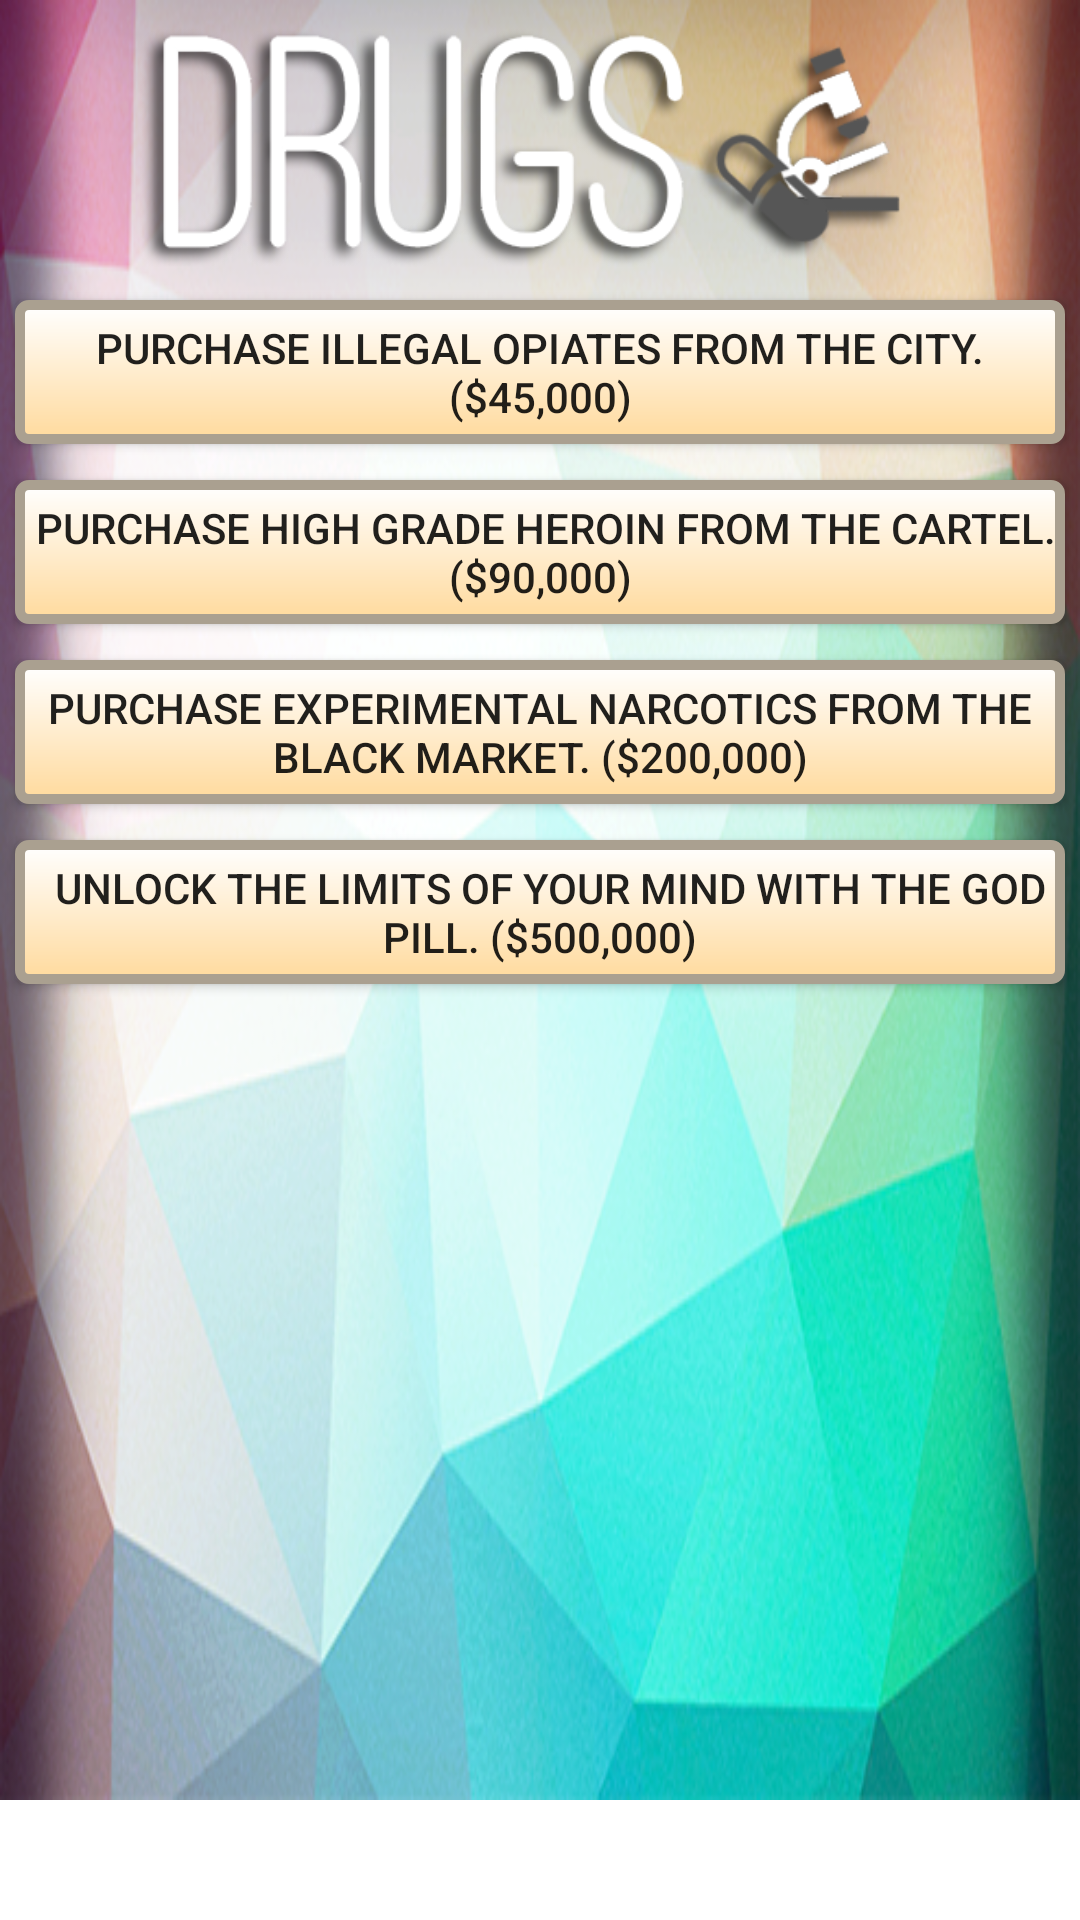

Android layout source for this screen:
<!-- AndroidManifest.xml: application theme AppTheme -->
<!-- res/layout/fragment_drugs.xml -->
<RelativeLayout android:layout_height="wrap_content" android:layout_width="wrap_content"
    xmlns:android="http://schemas.android.com/apk/res/android"
    android:orientation="vertical">
    <ScrollView xmlns:android="http://schemas.android.com/apk/res/android"
        android:layout_width="fill_parent"
        android:layout_height="fill_parent"
        android:orientation="vertical" >
<FrameLayout xmlns:android="http://schemas.android.com/apk/res/android"
    xmlns:tools="http://schemas.android.com/tools"
    android:layout_width="match_parent"
    android:layout_height="match_parent"
    android:background="@mipmap/secdefault5"
    android:minHeight="600dp"
    xmlns:app="http://schemas.android.com/apk/res-auto"
    tools:context="com.loser.superfruit86.myapplication.PhysicalFragment">


    

    <Button
        android:layout_width="350dp"
        android:layout_height="wrap_content"
        android:background="@drawable/my_button_bg"
        android:text="Purchase illegal opiates from the city. ($45,000)"
        android:id="@+id/buttonOpiates"
        android:layout_marginTop="100dp"
        android:layout_centerHorizontal="true"
        android:layout_gravity="center_horizontal|top"
        android:onClick="functionOpiates" />
    <Button
        android:layout_width="350dp"
        android:layout_height="wrap_content"
        android:background="@drawable/my_button_bg"
        android:text=" Purchase high grade Heroin from the cartel. ($90,000)"
        android:id="@+id/buttonHeroin"
        android:layout_marginTop="160dp"
        android:layout_centerHorizontal="true"
        android:layout_gravity="center_horizontal|top"
        android:onClick="functionHeroin" />
    <Button
        android:layout_width="350dp"
        android:layout_height="wrap_content"
        android:background="@drawable/my_button_bg"
        android:text="Purchase experimental narcotics from the black market. ($200,000)"
        android:id="@+id/buttonExperimentalDrugs"
        android:layout_marginTop="220dp"
        android:layout_centerHorizontal="true"
        android:layout_gravity="center_horizontal|top"
        android:onClick="functionExperimentalDrugs" />
    <Button
        android:layout_width="350dp"
        android:layout_height="wrap_content"
        android:background="@drawable/my_button_bg"
        android:text="  Unlock the limits of your mind with the god pill. ($500,000)"
        android:id="@+id/buttonPill"
        android:layout_marginTop="280dp"
        android:layout_centerHorizontal="true"
        android:layout_gravity="center_horizontal|top"
        android:onClick="functionPill" />
    <Button
        android:layout_width="260dp"
        android:layout_height="75dp"
        android:background="@null"
        android:text=""
        android:id="@+id/buttonDrugsMental"
        android:layout_marginTop="11dp"
        android:layout_centerHorizontal="true"
        android:layout_gravity="center_horizontal|top"
        android:onClick="functionMental" />

    <ImageView
        android:layout_width="267dp"
        android:layout_height="95dp"
        android:id="@+id/imageView"
        android:layout_gravity="center_horizontal|top"
        android:src="@mipmap/drugs_text" />
</FrameLayout>
</ScrollView></RelativeLayout>
<!-- resources referenced by this layout -->
<resources>
  <!-- drawable my_button_bg (drawable) -->
  <?xml version="1.0" encoding="utf-8"?>
  <shape xmlns:android="http://schemas.android.com/apk/res/android"
      android:shape="rectangle">
  
      <gradient android:startColor="#FFFFFF"
          android:endColor="#ffda9d"
          android:angle="270" />
      <corners android:radius="3sp" />
      <stroke android:width="10px" android:color="#aaa090" />
  </shape>
  <!-- mipmap drugs_text: png bitmap (mipmap-mdpi, 59392 bytes) -->
  <!-- mipmap secdefault5: png bitmap (mipmap-xhdpi, 332942 bytes) -->
</resources>
